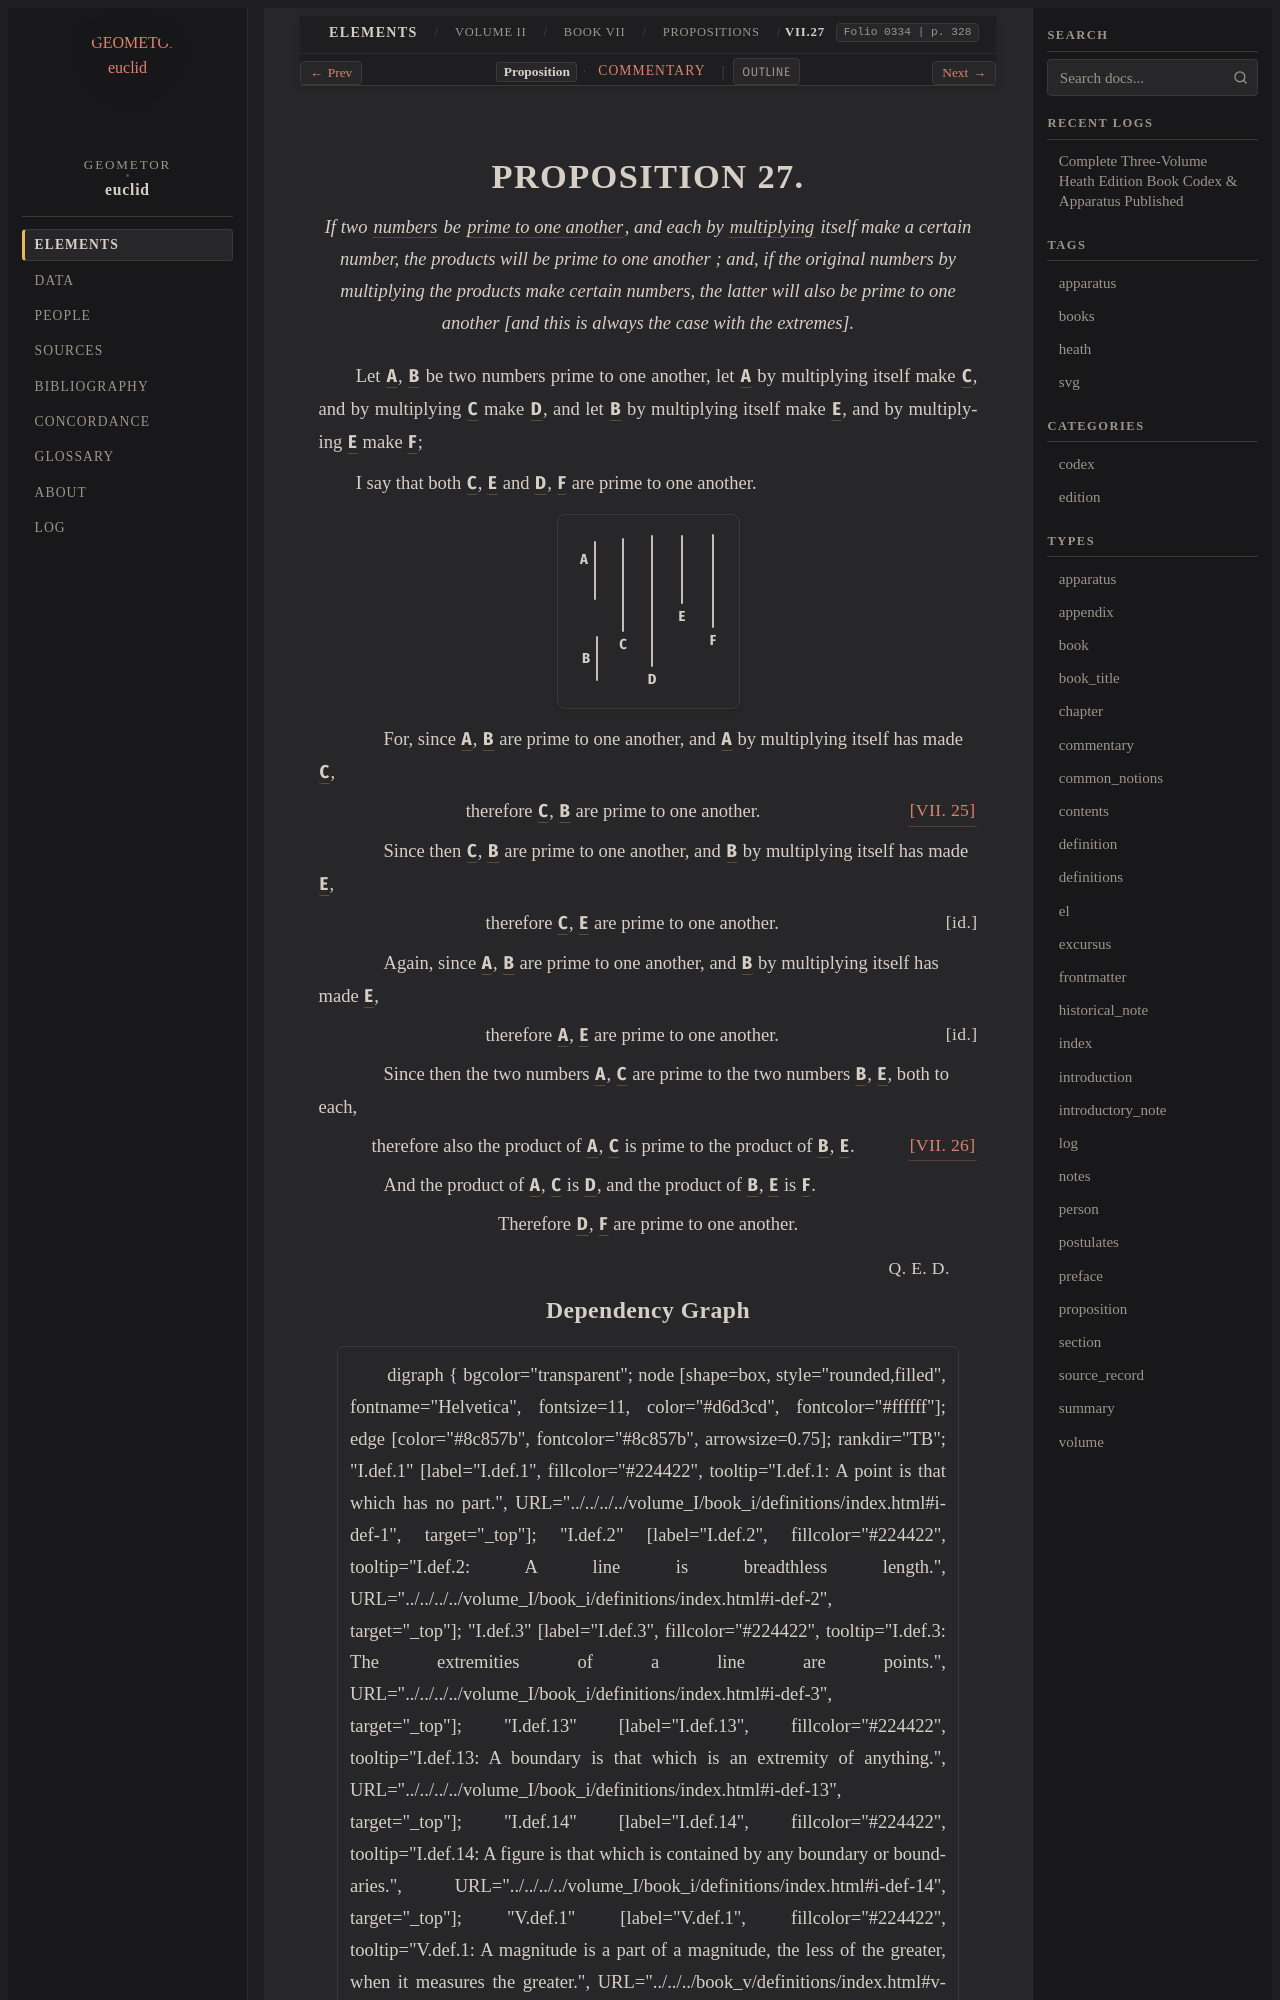

repository: geometor/euclid · page: heath/volume_II/book_vii/propositions/27/index.html · generator: sphinx

:canonical_id: VII.27
:volume: II
:book: VII
:proposition: 27
:type: proposition
:title: Proposition VII.27
:folios: 0334
:folio: 0334
:page: 328
:pages: 328
:dependencies: VII.def.2, VII.def.12, VII.def.15, VII.25, VII.26

.. _VII.27:

.. _folio-ii-0334:

.. folio:: 0334
   :page: 328

PROPOSITION 27.
===============

.. enunciation::

   If two :term:`numbers <number>` be :term:`prime to one another <prime-to-one-another>`, and each by :term:`multiplying <multiply>` itself make a certain number, the products will be prime to one another ; and, if the original numbers by multiplying the products make certain numbers, the latter will also be prime to one another [and this is always the case with the extremes].

Let :g:`A <0334.g1:A>`, :g:`B <0334.g1:B>` be two numbers prime to one another, let :g:`A <0334.g1:A>` by multiplying itself make :g:`C <0334.g1:C>`, and by multiplying :g:`C <0334.g1:C>` make :g:`D <0334.g1:D>`, and let :g:`B <0334.g1:B>` by multiplying itself make :g:`E <0334.g1:E>`, and by multiplying :g:`E <0334.g1:E>` make :g:`F <0334.g1:F>`;

I say that both :g:`C <0334.g1:C>`, :g:`E <0334.g1:E>` and :g:`D <0334.g1:D>`, :g:`F <0334.g1:F>` are prime to one another.

.. picture:: 0334.g1.svg
   :alt: Book VII, Proposition 27

.. subclause::

   For, since :g:`A <0334.g1:A>`, :g:`B <0334.g1:B>` are prime to one another, and :g:`A <0334.g1:A>` by multiplying itself has made :g:`C <0334.g1:C>`,

.. assertion:: [VII. 25] <VII.25>

   therefore :g:`C <0334.g1:C>`, :g:`B <0334.g1:B>` are prime to one another.

.. subclause::

   Since then :g:`C <0334.g1:C>`, :g:`B <0334.g1:B>` are prime to one another, and :g:`B <0334.g1:B>` by multiplying itself has made :g:`E <0334.g1:E>`,

.. assertion:: [id.]

   therefore :g:`C <0334.g1:C>`, :g:`E <0334.g1:E>` are prime to one another.

.. subclause::

   Again, since :g:`A <0334.g1:A>`, :g:`B <0334.g1:B>` are prime to one another, and :g:`B <0334.g1:B>` by multiplying itself has made :g:`E <0334.g1:E>`,

.. assertion:: [id.]

   therefore :g:`A <0334.g1:A>`, :g:`E <0334.g1:E>` are prime to one another.

.. subclause::

   Since then the two numbers :g:`A <0334.g1:A>`, :g:`C <0334.g1:C>` are prime to the two numbers :g:`B <0334.g1:B>`, :g:`E <0334.g1:E>`, both to each,

.. assertion::

   therefore also the product of :g:`A <0334.g1:A>`, :g:`C <0334.g1:C>` is prime to the product of :g:`B <0334.g1:B>`, :g:`E <0334.g1:E>`. :just:`[VII. 26] <VII.26>`

.. subclause::

   And the product of :g:`A <0334.g1:A>`, :g:`C <0334.g1:C>` is :g:`D <0334.g1:D>`, and the product of :g:`B <0334.g1:B>`, :g:`E <0334.g1:E>` is :g:`F <0334.g1:F>`.

.. assertion::

   Therefore :g:`D <0334.g1:D>`, :g:`F <0334.g1:F>` are prime to one another.

.. qed::

   :just:`Q. E. D.`
